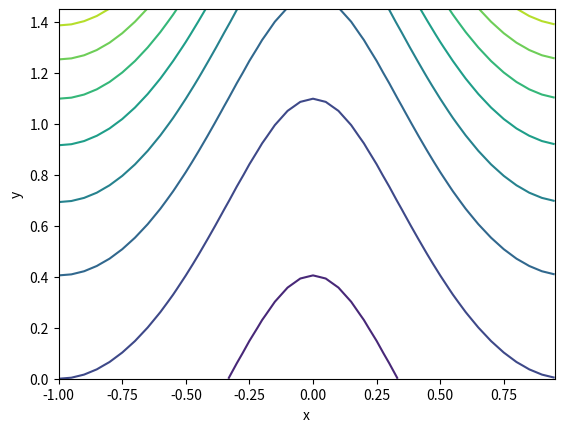

Write Python code to recreate this figure.
from numpy import arange,meshgrid,cos,exp,pi,mgrid
from matplotlib import pyplot

# Define the arrays x and y
# Don't make the step size too small or you will kill the
# system (you have a large, but finite amount of memory)
x=arange(-1,1,0.05)
y=arange(0,1.5,0.05)

# Use meshgrid to convert these 1-d arrays into 2-d matrices
# of x and y values over the plane
X,Y=meshgrid(x,y)
#X,Y=mgrid[-1:1:0.1,0:1.5:0.1]  # You could also do this in place of meshgrid
# Get F(x,y) by using F(X,Y). Note the use of .* with X and Y
# rather than with x and y
F=(2-cos(pi*X))*exp(Y)

# Plot the function
pyplot.contour(X,Y,F)
pyplot.xlabel('x')
pyplot.ylabel('y')
pyplot.show()
